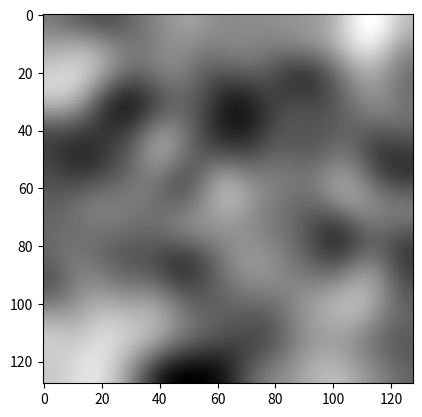

Python code for this plot:
#!/usr/bin/env python
""" Make stunning_figure.png
"""

# The brain analysis script
import numpy as np

import scipy.ndimage as spnd
import matplotlib.pyplot as plt

np.random.seed(42)

# Make brain data
brain_size = (128, 128)


def getfig():
    data = np.random.normal(size=brain_size)
    return spnd.gaussian_filter(data, 8)


plt.imshow(getfig(), cmap='gray')
plt.savefig('stunning_figure.png')
